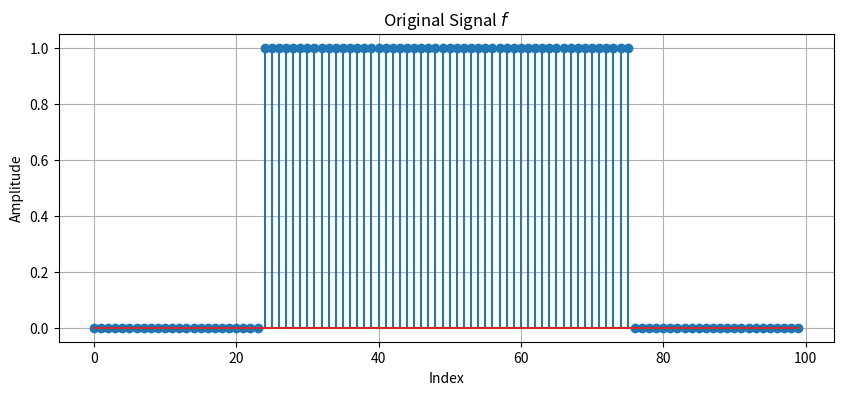
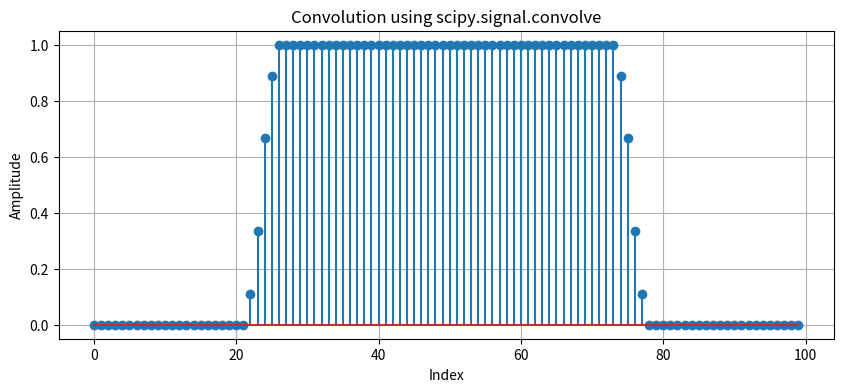
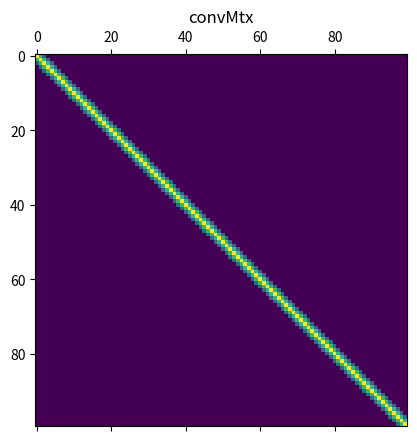
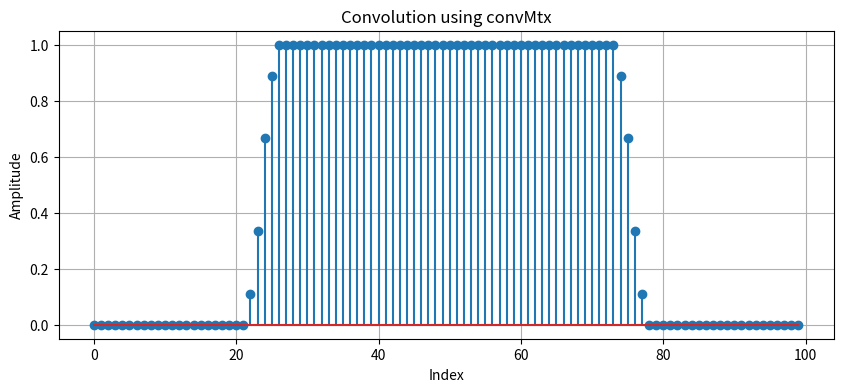
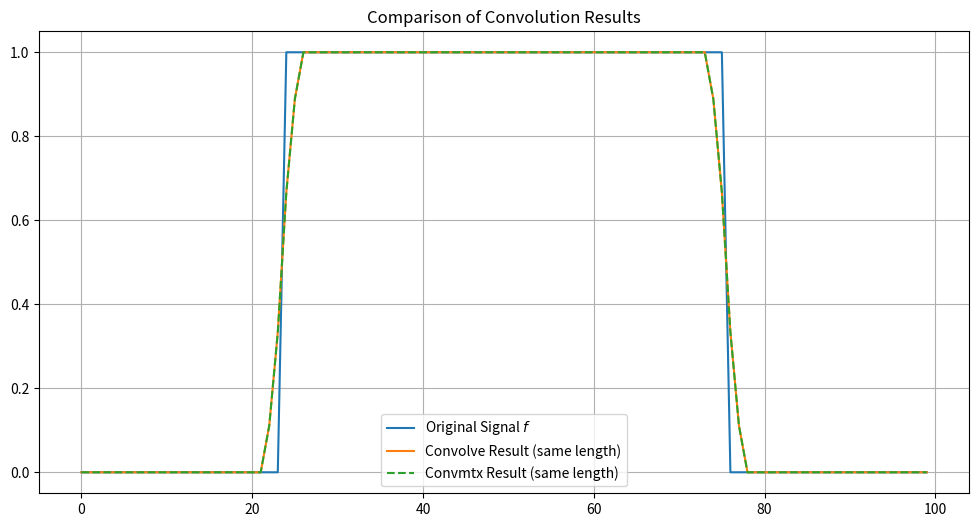
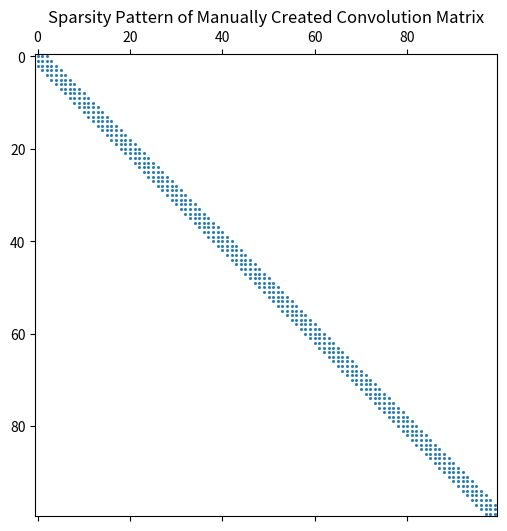

Write the Python code that produced these figures, in order.
import numpy as np
import matplotlib.pyplot as plt
from scipy import signal as scipySignal
from scipy import linalg as scipyLinalg

# Step 1: Define the signal f in R^100
f = np.zeros(100)
f[24:75 + 1] = 1.0  # 25 to 75 inclusive (Python index starts at 0)

# Plot the signal f
plt.figure(figsize=(10, 4))
plt.stem(f)
plt.title('Original Signal $f$')
plt.xlabel('Index')
plt.ylabel('Amplitude')
plt.grid(True)
plt.show()

# Step 2: Define the point spread function p. ensure p has odd length
p = np.array([1, 2, 3, 2, 1], dtype=float)
p /= p.sum()  # Normalize

# Step 3: Convolution with zero padding using 'convolve'
# mode='same' : returns the central part of the convolution that is the same size as f.
#               zero padding is handled by default in 'convolve' with 'same' mode
# mode='valid': would return a smaller array, not including the edges to avoid zero padding
# mode='full' : would return the full convolution result
conv_result = scipySignal.convolve(f, p, mode='same')

plt.figure(figsize=(10, 4))
plt.stem(conv_result)
plt.title('Convolution using scipy.signal.convolve')
plt.xlabel('Index')
plt.ylabel('Amplitude')
plt.grid(True)
plt.show()

# Step 4: Convolution using convolution matrix (convmtx)
convMtx = scipyLinalg.convolution_matrix(p, len(f), mode='same')
plt.figure(figsize=(10, 4))
plt.matshow(convMtx)
plt.title('convMtx')
plt.show()

conv_result_matrix = convMtx @ f

plt.figure(figsize=(10, 4))
plt.stem(conv_result_matrix)
plt.title('Convolution using convMtx')
plt.xlabel('Index')
plt.ylabel('Amplitude')
plt.grid(True)
plt.show()

# Step 5: Compare original and convolved signals
plt.figure(figsize=(12, 6))
plt.plot(f, label='Original Signal $f$')
plt.plot(conv_result, label='Convolve Result (same length)')
plt.plot(conv_result_matrix, '--', label='Convmtx Result (same length)')
plt.title('Comparison of Convolution Results')
plt.legend()
plt.grid(True)
plt.show()


# Step 6 (Extra): Manually build convolution matrix with zero padding
def manual_convmtx(p, ncols):

    if len(p) % 2 == 0:
        raise ValueError("Point spread function p must have an odd length.")

    n = ncols
    conv_matrix = (p[4] * np.diagflat(np.ones(n - 2), -2) +
                   p[3] * np.diagflat(np.ones(n - 1), -1) +
                   p[2] * np.diagflat(np.ones(n), 0) +
                   p[1] * np.diagflat(np.ones(n - 1), 1) +
                   p[0] * np.diagflat(np.ones(n - 2), 2))


    return conv_matrix

convMtxManual = manual_convmtx(p, len(f))

# Verify it matches the previous result
manual_conv_result = convMtxManual @ f
#assert np.allclose(manual_conv_result, conv_result_matrix)

# Visualize sparsity structure
plt.figure(figsize=(6, 6))
plt.spy(convMtxManual, markersize=1)
plt.title('Sparsity Pattern of Manually Created Convolution Matrix')
plt.show()
